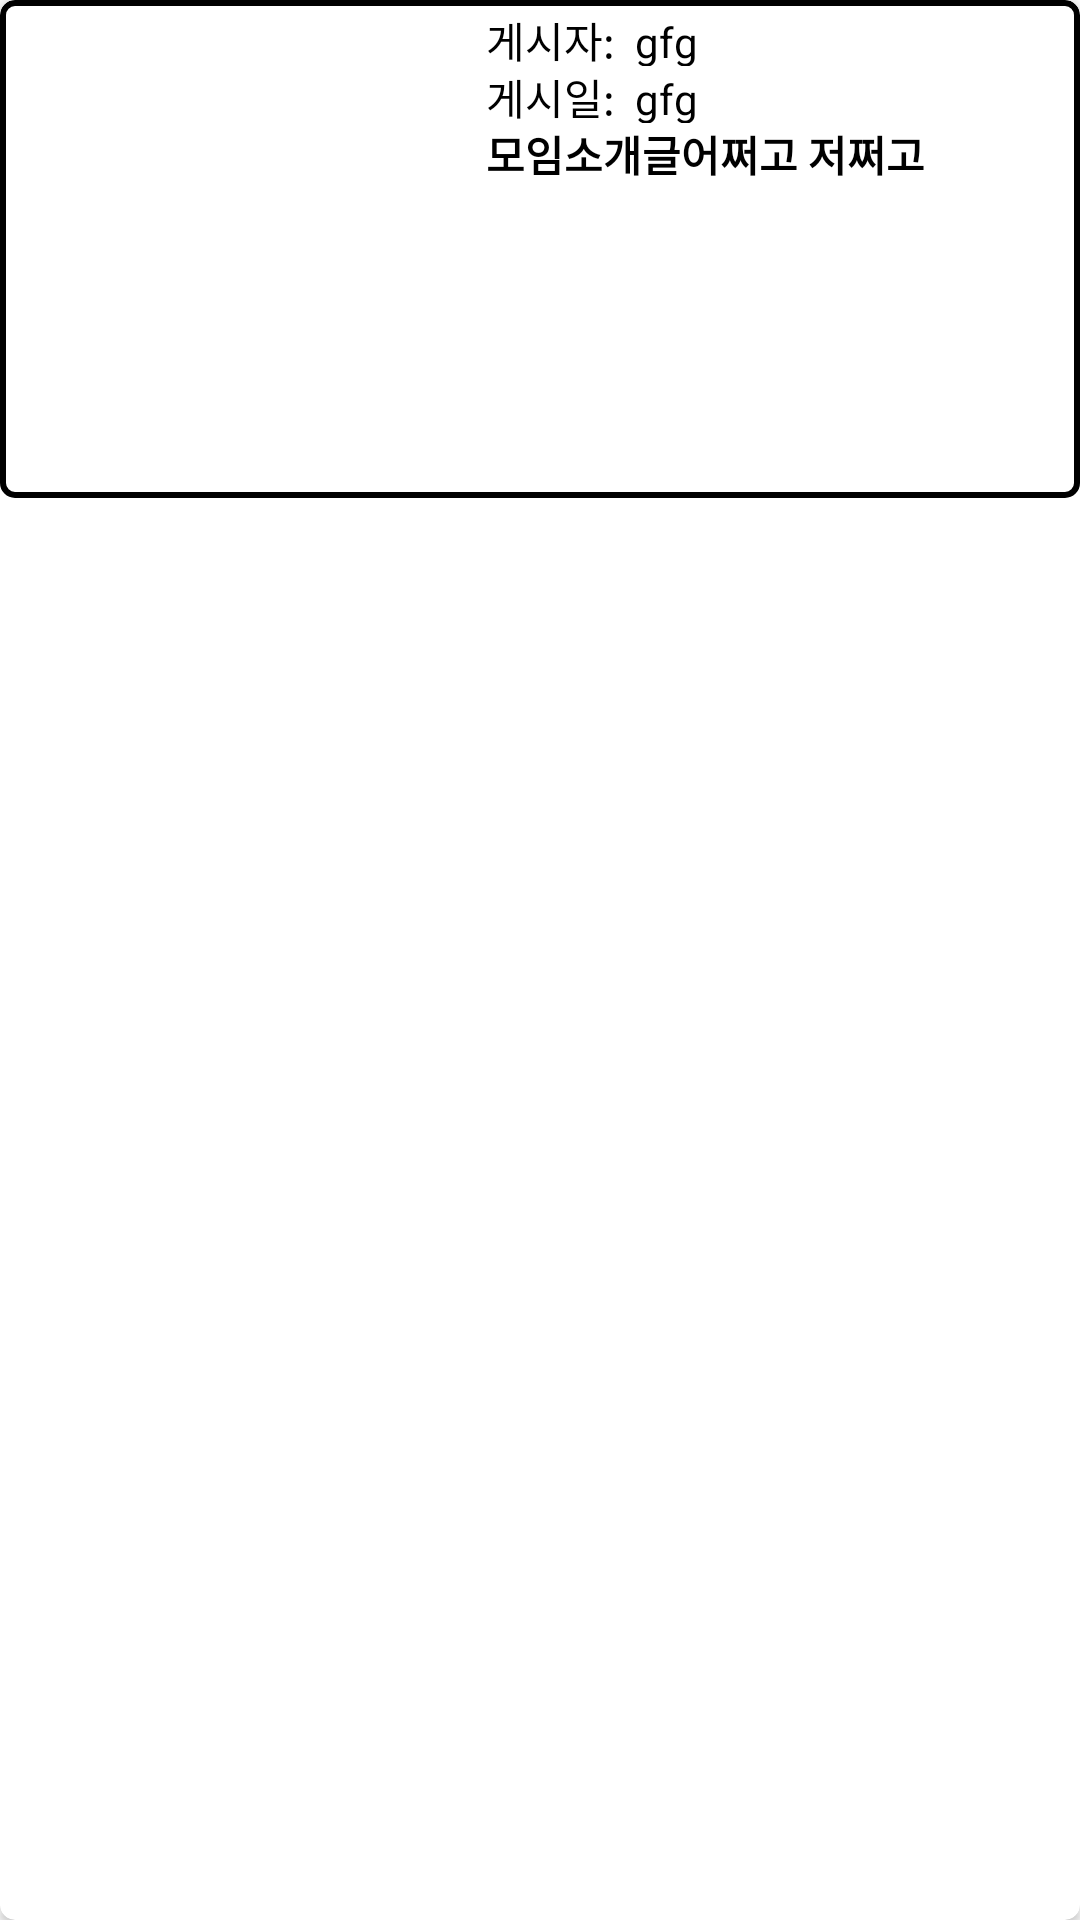

Layout XML and referenced resources for this Android screen:
<!-- AndroidManifest.xml: application theme Theme.RG -->
<!-- res/layout/rv_postitem.xml -->
<?xml version="1.0" encoding="utf-8"?>
<androidx.cardview.widget.CardView xmlns:android="http://schemas.android.com/apk/res/android"
    xmlns:app="http://schemas.android.com/apk/res-auto"
    android:layout_width="match_parent"
    android:layout_height="wrap_content"
    android:layout_margin="5dp"
    android:background="#9AFDDE"
    android:orientation="horizontal"

    app:cardCornerRadius="5dp">
    <LinearLayout
        android:layout_width="match_parent"
        android:layout_height="wrap_content"
        android:background="@drawable/homeround"
        android:padding="3dp">

        <ImageView
            android:id="@+id/postimage"
            android:layout_width="27dp"
            android:layout_height="160dp"
            android:layout_marginStart="3dp"
            android:layout_weight="1"
            android:scaleType="fitCenter" />

        <LinearLayout
            android:layout_width="wrap_content"
            android:layout_height="148dp"
            android:layout_marginStart="5dp"
            android:layout_weight="1"
            android:orientation="vertical">

            <LinearLayout
                android:layout_width="wrap_content"
                android:layout_height="wrap_content"
                android:orientation="horizontal">

                <TextView
                    android:id="@+id/postgrpidx"
                    android:layout_width="match_parent"
                    android:layout_height="wrap_content"
                    android:ellipsize="end"
                    android:maxLines="1"

                    android:textColor="@color/black"
                    android:textStyle="bold" />


                <LinearLayout
                    android:layout_width="wrap_content"
                    android:layout_height="wrap_content"
                    android:orientation="vertical">

                    <LinearLayout
                        android:layout_width="wrap_content"
                        android:layout_height="wrap_content"
                        android:orientation="horizontal">


                        <TextView
                            android:layout_width="match_parent"
                            android:layout_height="match_parent"
                            android:text="게시자:  "
                            android:textColor="@color/black" />

                        <TextView
                            android:id="@+id/postwriter"
                            android:layout_width="match_parent"
                            android:layout_height="wrap_content"
                            android:layout_weight="3"
                            android:text="gfg"
                            android:textColor="@color/black" />
                    </LinearLayout>

                    <LinearLayout
                        android:layout_width="wrap_content"
                        android:layout_height="wrap_content"
                        android:orientation="horizontal">


                        <TextView
                            android:layout_width="match_parent"
                            android:layout_height="match_parent"
                            android:text="게시일:  "
                            android:textColor="@color/black" />

                        <TextView
                            android:id="@+id/postdate"
                            android:layout_width="match_parent"
                            android:layout_height="wrap_content"
                            android:layout_weight="3"
                            android:text="gfg"
                            android:textColor="@color/black" />
                    </LinearLayout>
                </LinearLayout>


            </LinearLayout>

            <TextView
                android:id="@+id/postdisc"
                android:layout_width="match_parent"
                android:layout_height="wrap_content"
                android:ellipsize="end"

                android:text="모임소개글어쩌고 저쩌고"
                android:textColor="@color/black"
                android:textStyle="bold" />

            <TextView
                android:id="@+id/grvideourl"
                android:layout_width="match_parent"
                android:layout_height="wrap_content"
                android:ellipsize="end"
                android:textColor="@color/black"
                android:textStyle="bold"
                android:visibility="gone" />


        </LinearLayout>
    </LinearLayout>

</androidx.cardview.widget.CardView>
<!-- resources referenced by this layout -->
<resources>
  <color name="black">#FF000000</color>
  <!-- drawable homeround (drawable) -->
  <?xml version="1.0" encoding="utf-8"?>
  <selector xmlns:android="http://schemas.android.com/apk/res/android">
      
      <item android:state_focused="true">
          <shape android:shape="rectangle">
              <stroke android:width="1dp" android:color="#5555FF" />
              <corners android:radius="4dp" />
              <solid android:color="#FFFFFF" />
          </shape>
  
      </item>
  
  
      <item android:state_focused="false">
          <shape android:shape="rectangle">
              <stroke android:width="2dp" android:color="#000000" />
              <corners android:radius="4dp" />
              <solid android:color="#00FFFFFF" />
          </shape>
  
  
      </item>
  </selector>
  <style name="Theme.RG" parent="Theme.MaterialComponents.DayNight.DarkActionBar">
          
          <item name="colorPrimary">@color/purple_500</item>
          <item name="colorPrimaryVariant">@color/purple_700</item>
          <item name="colorOnPrimary">@color/white</item>
          
          <item name="colorSecondary">@color/teal_200</item>
          <item name="colorSecondaryVariant">@color/teal_700</item>
          <item name="colorOnSecondary">@color/black</item>
          
          <item name="android:statusBarColor" tools:targetApi="l">?attr/colorPrimaryVariant</item>
          
      </style>
  <color name="purple_500">#FF6200EE</color>
  <color name="purple_700">#2847F8</color>
  <color name="white">#FFFFFFFF</color>
  <color name="teal_200">#FF03DAC5</color>
  <color name="teal_700">#FF018786</color>
</resources>
